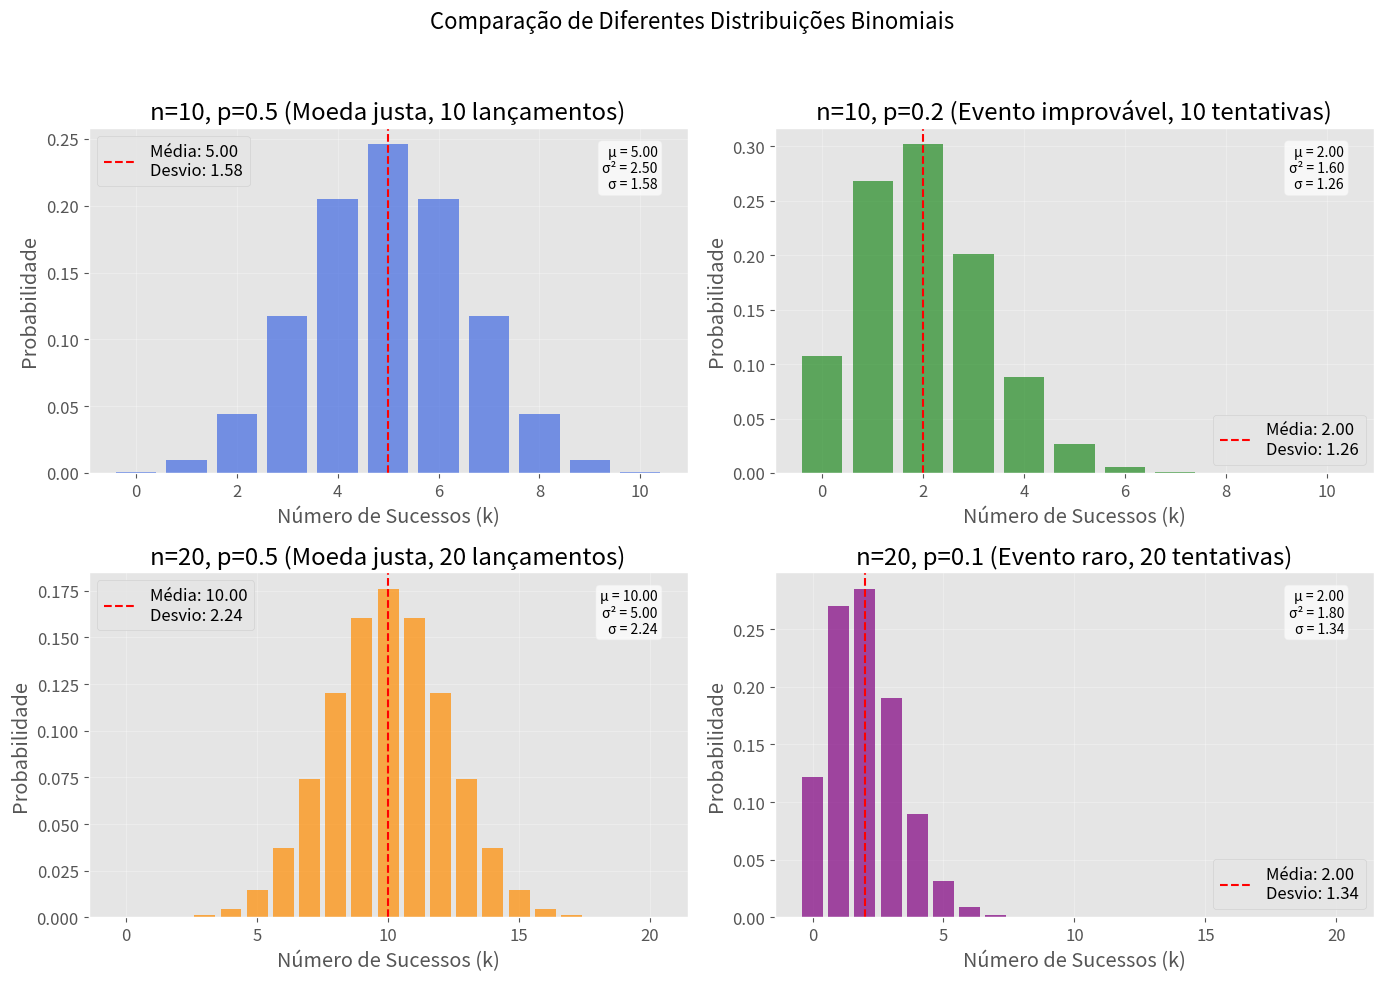
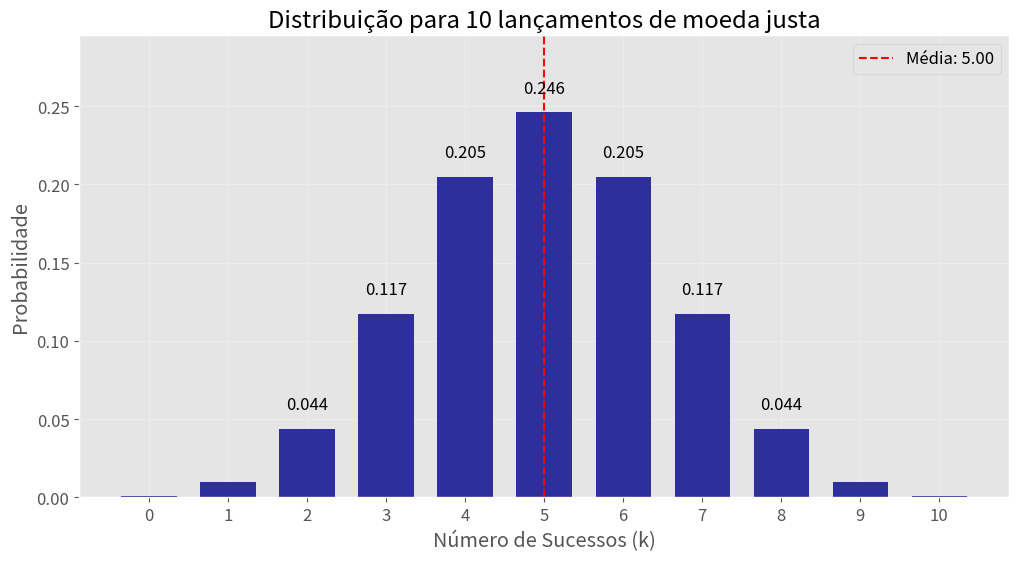
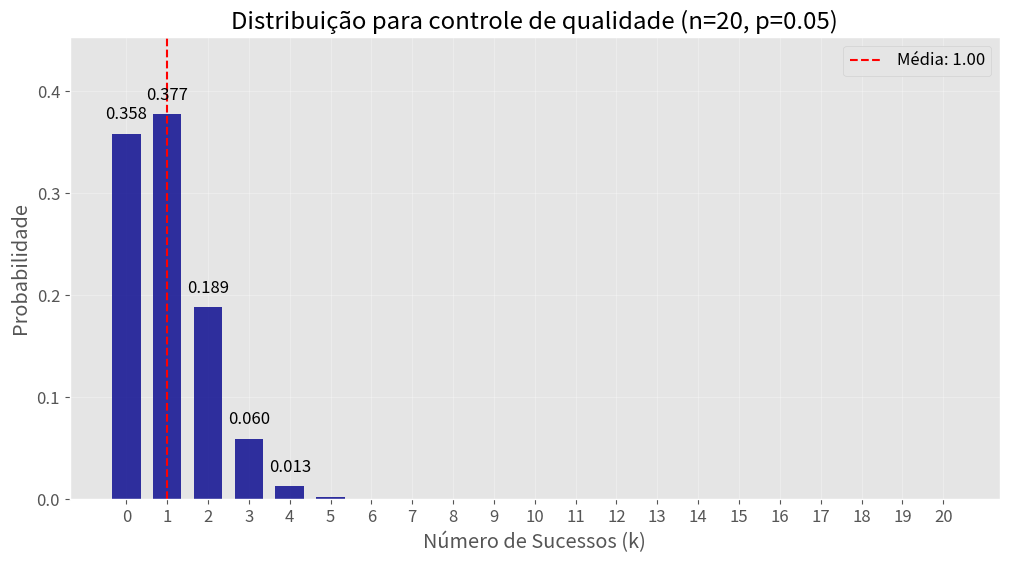
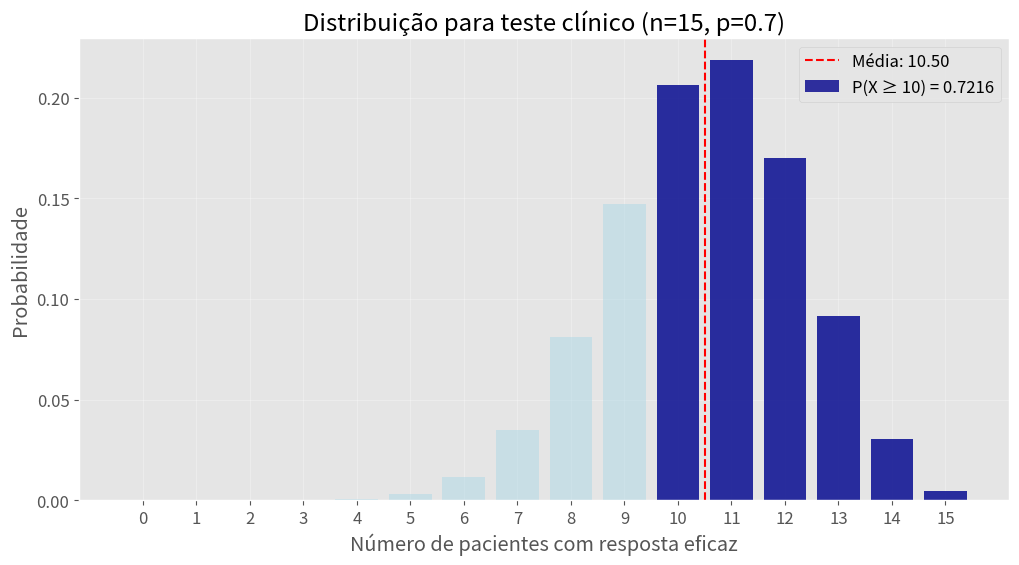
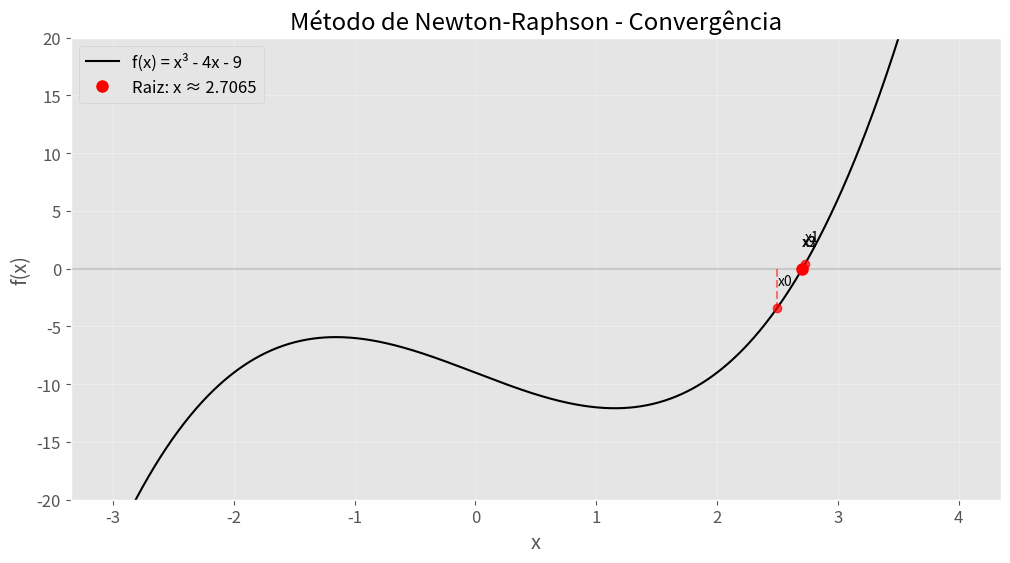
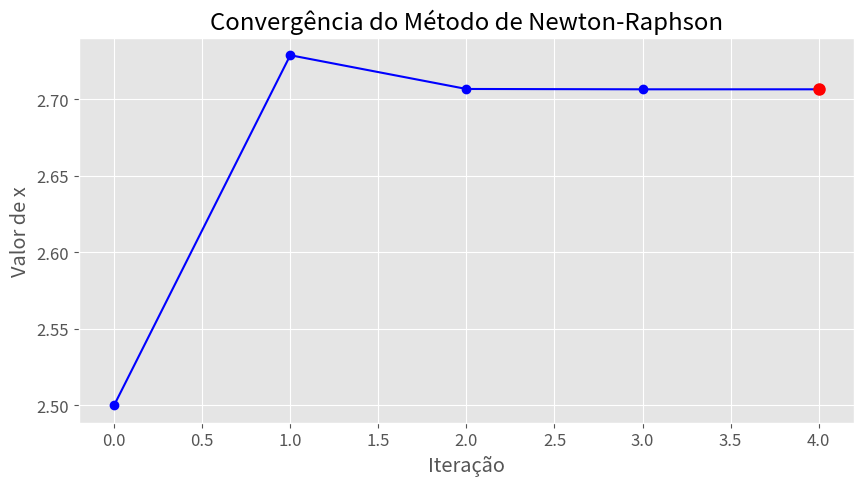
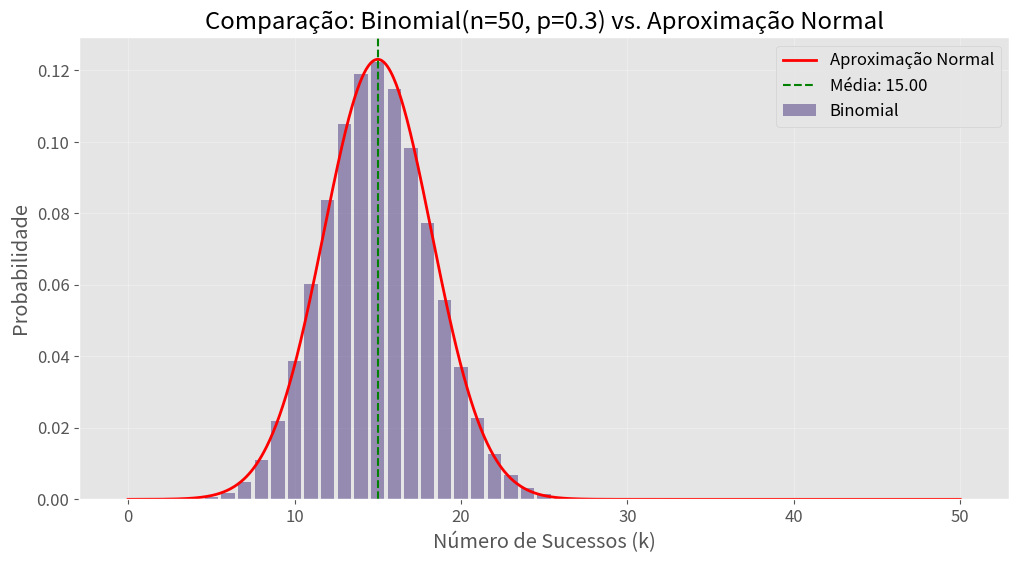
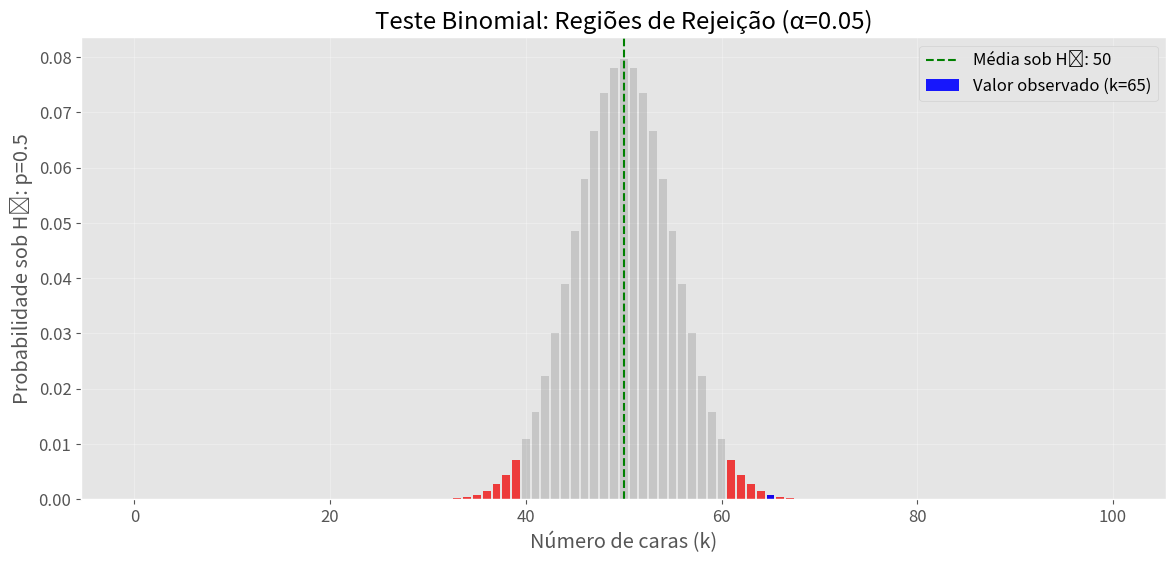

Python code for these plots, in order:
# Importar bibliotecas necessárias
import numpy as np
import matplotlib.pyplot as plt
import seaborn as sns
import math
from scipy.stats import binom

# Configuração para visualizações
plt.style.use('ggplot')
sns.set_palette('viridis')
plt.rcParams['figure.figsize'] = [12, 6]
plt.rcParams['font.size'] = 12

class DistribuicaoBinomial:
    """Implementação da distribuição binomial."""
    
    def __init__(self, n, p):
        """Inicializa a distribuição binomial."""
        self._validar_parametros(n, p)
        self.n = n
        self.p = p
        self.media, self.variancia = self._calcular_estatisticas()
    
    @staticmethod
    def _validar_parametros(n, p):
        """Valida os parâmetros da distribuição."""
        if not isinstance(n, int):
            raise TypeError("n deve ser um número inteiro")
        if n < 0:
            raise ValueError("n deve ser não negativo")
        if not 0 <= p <= 1:
            raise ValueError("p deve estar entre 0 e 1")
    
    def _calcular_estatisticas(self):
        """Calcula a média e variância da distribuição."""
        media = self.n * self.p
        variancia = self.n * self.p * (1 - self.p)
        return media, variancia
    
    def calcular_coeficiente_binomial(self, k):
        """Calcula o coeficiente binomial C(n,k)."""
        if k > self.n:
            raise ValueError("k não pode ser maior que n")
        return math.comb(self.n, k)
    
    def pmf(self, k):
        """Calcula a função massa de probabilidade P(X = k)."""
        return binom.pmf(k, self.n, self.p)
    
    def pmf_manual(self, k):
        """Calcula manualmente a função massa de probabilidade."""
        coef = self.calcular_coeficiente_binomial(k)
        return coef * (self.p ** k) * ((1 - self.p) ** (self.n - k))
    
    def cdf(self, k):
        """Calcula a função de distribuição acumulada P(X ≤ k)."""
        return binom.cdf(k, self.n, self.p)
    
    def sf(self, k):
        """Calcula a função de sobrevivência P(X > k)."""
        return 1 - self.cdf(k)
    
    def plotar_distribuicao(self, titulo=None):
        """Plota a distribuição de probabilidade."""
        k = np.arange(0, self.n + 1)
        prob = binom.pmf(k, self.n, self.p)
        
        plt.figure(figsize=(12, 6))
        bars = plt.bar(k, prob, alpha=0.8, color='darkblue', width=0.7)
        
        # Adicionar valores acima das barras
        for bar in bars:
            height = bar.get_height()
            if height > 0.01:  # Só mostrar valores significativos
                plt.text(bar.get_x() + bar.get_width()/2., height + 0.01,
                        f'{height:.3f}', ha='center', va='bottom')
        
        plt.title(titulo or f'Distribuição Binomial (n={self.n}, p={self.p})')
        plt.xlabel('Número de Sucessos (k)')
        plt.ylabel('Probabilidade')
        plt.grid(True, alpha=0.3)
        plt.xticks(k)
        plt.ylim(0, max(prob) * 1.2)  # Dar espaço para os valores acima das barras
        
        # Adicionar linha com média
        plt.axvline(x=self.media, color='red', linestyle='--', 
                   label=f'Média: {self.media:.2f}')
        
        plt.legend()
        plt.show()
    
    def resumo(self):
        """Imprime um resumo das estatísticas da distribuição."""
        print(f"Distribuição Binomial com n={self.n}, p={self.p}")
        print(f"Média (μ): {self.media}")
        print(f"Variância (σ²): {self.variancia}")
        print(f"Desvio Padrão (σ): {np.sqrt(self.variancia):.4f}")
        
        # Calcular probabilidades para todos os valores possíveis
        print("\nTabela de probabilidades:")
        print("k\tP(X=k)\tP(X≤k)")
        for k in range(self.n + 1):
            print(f"{k}\t{self.pmf(k):.4f}\t{self.cdf(k):.4f}")

# Criar e visualizar várias distribuições binomiais
fig, axes = plt.subplots(2, 2, figsize=(14, 10))
fig.suptitle('Comparação de Diferentes Distribuições Binomiais', fontsize=16)

# Parâmetros para comparação
params = [
    {'n': 10, 'p': 0.5, 'titulo': 'n=10, p=0.5 (Moeda justa, 10 lançamentos)'},
    {'n': 10, 'p': 0.2, 'titulo': 'n=10, p=0.2 (Evento improvável, 10 tentativas)'},
    {'n': 20, 'p': 0.5, 'titulo': 'n=20, p=0.5 (Moeda justa, 20 lançamentos)'},
    {'n': 20, 'p': 0.1, 'titulo': 'n=20, p=0.1 (Evento raro, 20 tentativas)'}
]

# Cores para os gráficos
cores = ['royalblue', 'forestgreen', 'darkorange', 'purple']

for i, (param, ax) in enumerate(zip(params, axes.flat)):
    n, p = param['n'], param['p']
    k = np.arange(0, n + 1)
    
    # Calcular PMF, média e desvio padrão
    pmf = binom.pmf(k, n, p)
    media = n * p
    desvio = np.sqrt(n * p * (1 - p))
    
    # Plotar distribuição
    bars = ax.bar(k, pmf, alpha=0.7, color=cores[i])
    ax.set_title(param['titulo'])
    ax.set_xlabel('Número de Sucessos (k)')
    ax.set_ylabel('Probabilidade')
    ax.grid(True, alpha=0.3)
    
    # Adicionar linha da média
    ax.axvline(x=media, color='red', linestyle='--', 
              label=f'Média: {media:.2f}\nDesvio: {desvio:.2f}')
    
    # Adicionar textos com estatísticas
    stats_text = f"μ = {media:.2f}\nσ² = {media*(1-p):.2f}\nσ = {desvio:.2f}"
    props = dict(boxstyle='round', facecolor='white', alpha=0.7)
    ax.text(0.95, 0.95, stats_text, transform=ax.transAxes, fontsize=10,
           verticalalignment='top', horizontalalignment='right', bbox=props)
    
    ax.legend()

plt.tight_layout(rect=[0, 0, 1, 0.95])
plt.show()

# Exemplo 1: Lançamentos de moeda
# Qual a probabilidade de obter exatamente 6 caras em 10 lançamentos de uma moeda justa?

exemplo_moeda = DistribuicaoBinomial(n=10, p=0.5)
prob_6_caras = exemplo_moeda.pmf(6)

print("Exemplo 1: Lançamentos de moeda")
print(f"Probabilidade de obter exatamente 6 caras em 10 lançamentos: {prob_6_caras:.4f}")
print(f"Isso equivale a {prob_6_caras*100:.2f}%")

# Visualização
exemplo_moeda.plotar_distribuicao("Distribuição para 10 lançamentos de moeda justa")

# Verificação: calculando manualmente
prob_manual = exemplo_moeda.pmf_manual(6)
print(f"Verificação calculando manualmente: {prob_manual:.4f}")
print(f"Diferença: {abs(prob_6_caras - prob_manual):.10f}")

# Exemplo 2: Controle de Qualidade
# Em uma linha de produção, 5% das peças são defeituosas.
# Qual a probabilidade de encontrar no máximo 2 peças defeituosas em uma amostra de 20 peças?

controle_qualidade = DistribuicaoBinomial(n=20, p=0.05)

# Probabilidade de no máximo 2 peças defeituosas: P(X ≤ 2)
prob_max_2_defeitos = controle_qualidade.cdf(2)

print("\nExemplo 2: Controle de Qualidade")
print(f"Probabilidade de no máximo 2 peças defeituosas em 20: {prob_max_2_defeitos:.4f}")
print(f"Isso equivale a {prob_max_2_defeitos*100:.2f}%")

# Visualização
controle_qualidade.plotar_distribuicao("Distribuição para controle de qualidade (n=20, p=0.05)")

# Calculando contribuições individuais
print("\nContribuições individuais:")
for k in range(3):
    prob_k = controle_qualidade.pmf(k)
    print(f"P(X = {k}) = {prob_k:.4f} ({prob_k*100:.2f}%)")

# Exemplo 3: Teste Clínico
# Um novo medicamento tem 70% de chance de ser eficaz para um paciente.
# Se 15 pacientes tomam o medicamento, qual a probabilidade de que seja eficaz para pelo menos 10 pacientes?

teste_clinico = DistribuicaoBinomial(n=15, p=0.7)

# Probabilidade de pelo menos 10 sucessos: P(X ≥ 10) = 1 - P(X ≤ 9)
prob_pelo_menos_10 = teste_clinico.sf(9)  # ou 1 - teste_clinico.cdf(9)

print("\nExemplo 3: Teste Clínico")
print(f"Probabilidade de eficácia em pelo menos 10 de 15 pacientes: {prob_pelo_menos_10:.4f}")
print(f"Isso equivale a {prob_pelo_menos_10*100:.2f}%")

# Visualização com destaque na área de interesse
k = np.arange(0, 16)
prob = binom.pmf(k, 15, 0.7)

plt.figure(figsize=(12, 6))
plt.bar(k, prob, alpha=0.5, color='lightblue')
plt.bar(k[10:], prob[10:], alpha=0.8, color='darkblue', 
       label=f'P(X ≥ 10) = {prob_pelo_menos_10:.4f}')

plt.title('Distribuição para teste clínico (n=15, p=0.7)')
plt.xlabel('Número de pacientes com resposta eficaz')
plt.ylabel('Probabilidade')
plt.grid(True, alpha=0.3)
plt.xticks(k)

# Adicionar linha com média
media = 15 * 0.7
plt.axvline(x=media, color='red', linestyle='--', 
           label=f'Média: {media:.2f}')

plt.legend()
plt.show()

def newton(f, df, x0, tol=1e-6, max_iter=100):
    """Implementa o método de Newton para encontrar raízes de funções."""
    
    # Histórico de aproximações para visualização
    historico = [x0]
    xn = x0
    
    for i in range(max_iter):
        fxn = f(xn)
        dfxn = df(xn)
        
        # Evitar divisão por zero
        if abs(dfxn) < 1e-10:
            print(f"Atenção: Derivada próxima de zero na iteração {i}")
            break
            
        # Fórmula de Newton-Raphson
        xn1 = xn - fxn/dfxn
        historico.append(xn1)
        
        # Verificar convergência
        if abs(xn1 - xn) < tol:
            print(f"Convergência atingida na iteração {i+1}")
            break
            
        xn = xn1
    else:
        print(f"Aviso: Atingido número máximo de {max_iter} iterações sem convergência")
    
    return xn, historico

# Exemplo: Encontrar a raiz de f(x) = x^3 - 4x - 9
def f(x):
    return x**3 - 4*x - 9

def df(x):
    return 3*x**2 - 4

# Aproximação inicial
x0 = 2.5

# Encontrar a raiz
raiz, historico = newton(f, df, x0)
print(f"Raiz encontrada: {raiz}")
print(f"f({raiz}) = {f(raiz)}")

# Visualizar a convergência
plt.figure(figsize=(12, 6))

# Plotar a função
x = np.linspace(-3, 4, 1000)
y = [f(xi) for xi in x]
plt.plot(x, y, 'k-', label='f(x) = x³ - 4x - 9')

# Plotar linha horizontal y=0
plt.axhline(y=0, color='gray', linestyle='-', alpha=0.3)

# Marcar as aproximações
for i, xi in enumerate(historico):
    if i < len(historico) - 1:
        plt.plot([xi, xi], [0, f(xi)], 'r--', alpha=0.5)
        plt.plot(xi, f(xi), 'ro', alpha=0.7)
        plt.text(xi, f(xi) + 2, f"x{i}", fontsize=10)
    else:
        plt.plot(xi, f(xi), 'ro', markersize=8, label=f'Raiz: x ≈ {xi:.4f}')

plt.title('Método de Newton-Raphson - Convergência')
plt.xlabel('x')
plt.ylabel('f(x)')
plt.grid(True, alpha=0.3)
plt.legend()
plt.ylim(-20, 20)
plt.show()

# Visualizar a progressão das aproximações
plt.figure(figsize=(10, 5))
iteracoes = list(range(len(historico)))
plt.plot(iteracoes, historico, 'bo-')
plt.plot(iteracoes[-1], historico[-1], 'ro', markersize=8)

plt.title('Convergência do Método de Newton-Raphson')
plt.xlabel('Iteração')
plt.ylabel('Valor de x')
plt.grid(True)
plt.show()

from scipy.stats import norm

# Comparar distribuição binomial com aproximação normal
n = 50
p = 0.3

# Criar eixo x
k = np.arange(0, n+1)

# Calcular média e desvio padrão
media = n * p
desvio = np.sqrt(n * p * (1-p))

# Binomial PMF
binomial_pmf = binom.pmf(k, n, p)

# Aproximação normal (com correção de continuidade)
x = np.linspace(0, n, 1000)
normal_pdf = norm.pdf(x, loc=media, scale=desvio)

# Plotar comparação
plt.figure(figsize=(12, 6))
plt.bar(k, binomial_pmf, alpha=0.5, label='Binomial', width=0.8)
plt.plot(x, normal_pdf, 'r-', linewidth=2, label='Aproximação Normal')

plt.title(f'Comparação: Binomial(n={n}, p={p}) vs. Aproximação Normal')
plt.xlabel('Número de Sucessos (k)')
plt.ylabel('Probabilidade')
plt.legend()
plt.grid(True, alpha=0.3)

# Adicionar média
plt.axvline(x=media, color='green', linestyle='--', 
           label=f'Média: {media:.2f}')

plt.legend()
plt.show()

from scipy.stats import binomtest

# Exemplo: Uma moeda é lançada 100 vezes, resultando em 65 caras.
# A moeda é justa (p=0.5)?

resultado = binomtest(65, n=100, p=0.5, alternative='two-sided')

print("Teste Binomial para moeda justa:")
print(f"Número de lançamentos: 100")
print(f"Número de caras observadas: 65")
print(f"p-valor: {resultado.pvalue:.6f}")

alpha = 0.05
if resultado.pvalue < alpha:
    print(f"Como p-valor < {alpha}, rejeitamos a hipótese de que a moeda é justa.")
else:
    print(f"Como p-valor >= {alpha}, não podemos rejeitar a hipótese de que a moeda é justa.")

# Visualização da região crítica
dist_nula = DistribuicaoBinomial(n=100, p=0.5)
k_valores = np.arange(0, 101)
probs = [dist_nula.pmf(k) for k in k_valores]

# Identificar regiões críticas (p-valor < alpha)
regioes_criticas = []
for k in k_valores:
    test_result = binomtest(k, n=100, p=0.5, alternative='two-sided')
    if test_result.pvalue < alpha:
        regioes_criticas.append(k)

# Plotar distribuição sob hipótese nula
plt.figure(figsize=(14, 6))

# Barras para todos os valores
plt.bar(k_valores, probs, alpha=0.3, color='gray')

# Destacar regiões críticas
for k in regioes_criticas:
    plt.bar(k, dist_nula.pmf(k), color='red', alpha=0.7)

# Destacar valor observado
plt.bar(65, dist_nula.pmf(65), color='blue', alpha=0.9,
       label='Valor observado (k=65)')

plt.title('Teste Binomial: Regiões de Rejeição (α=0.05)')
plt.xlabel('Número de caras (k)')
plt.ylabel('Probabilidade sob H₀: p=0.5')

# Adicionar linha vertical na média sob H₀
plt.axvline(x=50, color='green', linestyle='--', 
           label='Média sob H₀: 50')

plt.legend()
plt.grid(True, alpha=0.3)
plt.show()